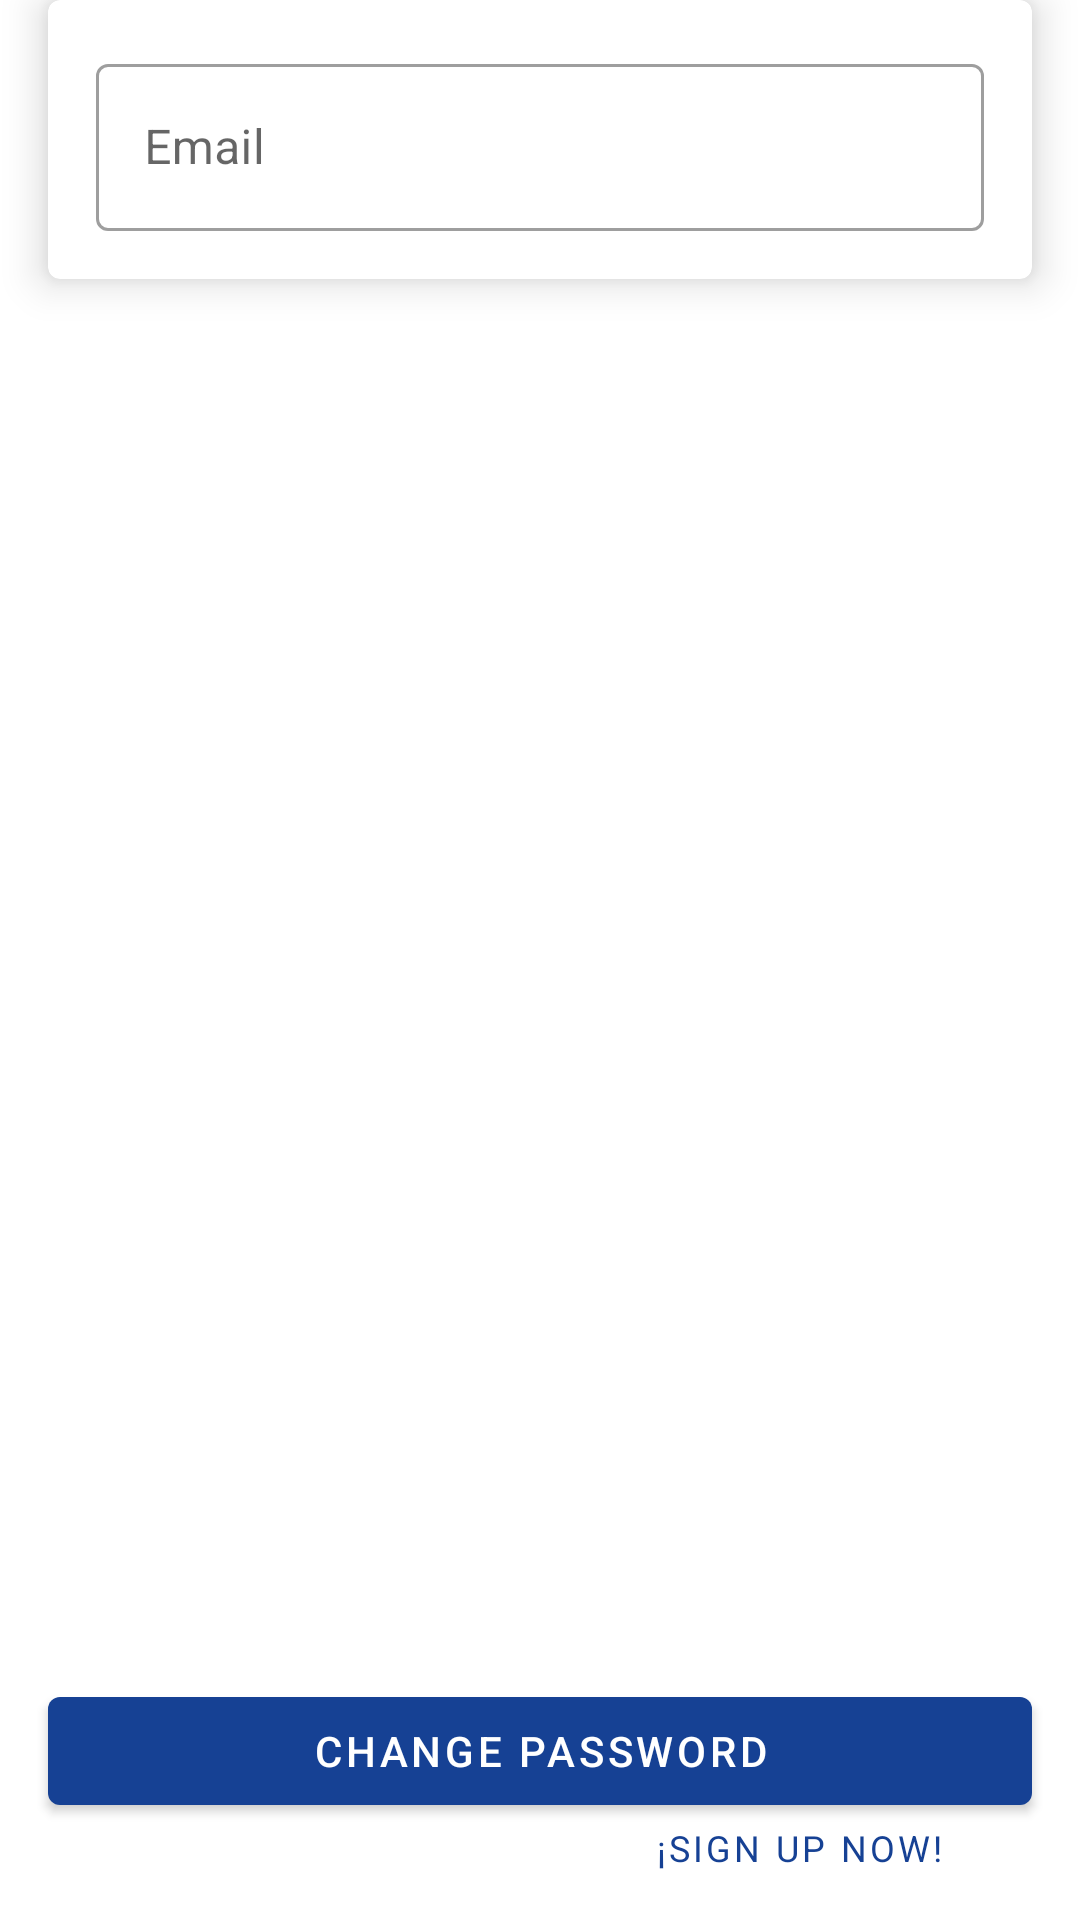

The Android layout XML behind this screen, and the referenced resources:
<!-- AndroidManifest.xml: application theme Theme.4bB3 -->
<!-- res/layout/fragment_forgot.xml -->
<?xml version="1.0" encoding="utf-8"?>
<androidx.constraintlayout.widget.ConstraintLayout xmlns:android="http://schemas.android.com/apk/res/android"
    xmlns:tools="http://schemas.android.com/tools"
    xmlns:app="http://schemas.android.com/apk/res-auto"
    android:layout_width="match_parent"
    android:layout_height="match_parent"
    tools:context=".ForgotFragment">

    <com.google.android.material.card.MaterialCardView
        app:layout_constraintVertical_chainStyle="spread_inside"
        android:id="@+id/fragment_forgot_card"
        android:layout_width="0dp"
        app:layout_constraintEnd_toEndOf="parent"
        app:layout_constraintStart_toStartOf="parent"
        app:layout_constraintTop_toTopOf="parent"
        app:layout_constraintBottom_toTopOf="@id/fragment_forgot_button"
        android:layout_marginHorizontal="@dimen/default_margin"
        android:layout_height="wrap_content"
        app:cardElevation="@dimen/card_elevation">
        <androidx.constraintlayout.widget.ConstraintLayout
            android:layout_width="match_parent"
            android:layout_height="match_parent"
            android:layout_margin="@dimen/default_margin">

            <com.google.android.material.textfield.TextInputLayout
                android:id="@+id/forgot_email_layout"
                android:layout_width="0dp"
                android:layout_height="wrap_content"
                app:layout_constraintTop_toTopOf="parent"
                app:layout_constraintStart_toStartOf="parent"
                app:layout_constraintEnd_toEndOf="parent"
                android:hint="@string/email_hint"
                style="@style/Widget.MaterialComponents.TextInputLayout.OutlinedBox">

                <com.google.android.material.textfield.TextInputEditText
                    android:id="@+id/forgot_email"
                    android:layout_width="match_parent"
                    android:layout_height="match_parent"
                    android:inputType="textEmailAddress">

                </com.google.android.material.textfield.TextInputEditText>

            </com.google.android.material.textfield.TextInputLayout>

        </androidx.constraintlayout.widget.ConstraintLayout>

    </com.google.android.material.card.MaterialCardView>

    <com.google.android.material.button.MaterialButton
        android:id="@+id/fragment_forgot_button"
        android:layout_width="0dp"
        android:layout_height="wrap_content"
        android:layout_marginHorizontal="@dimen/default_margin"
        android:text="@string/button_forgot_label"
        app:backgroundTint="@color/primaryVariant"
        app:layout_constraintBottom_toTopOf="@id/fragment_forgot_label_1"
        app:layout_constraintEnd_toEndOf="parent"
        app:layout_constraintStart_toStartOf="parent"
        app:layout_constraintTop_toBottomOf="@id/fragment_forgot_card">

    </com.google.android.material.button.MaterialButton>
    <com.google.android.material.textview.MaterialTextView
        android:id="@+id/fragment_forgot_label_1"
        android:layout_width="wrap_content"
        android:layout_height="wrap_content"
        app:layout_constraintStart_toStartOf="parent"
        app:layout_constraintEnd_toStartOf="@+id/fragment_forgot_label_2"
        android:layout_marginVertical="@dimen/default_margin"
        app:layout_constraintBottom_toBottomOf="parent"
        android:text="@string/login_label_1"
        android:textAppearance="@style/Text.Mintic"
        app:layout_constraintHorizontal_chainStyle="packed"
        android:layout_marginHorizontal="@dimen/default_margin">

    </com.google.android.material.textview.MaterialTextView>

    <com.google.android.material.textview.MaterialTextView
        android:id="@+id/fragment_forgot_label_2"
        android:layout_width="wrap_content"
        android:layout_height="wrap_content"
        app:layout_constraintStart_toEndOf="@+id/fragment_forgot_label_1"
        app:layout_constraintEnd_toEndOf="parent"
        app:layout_constraintBottom_toBottomOf="parent"
        android:layout_marginVertical="@dimen/default_margin"
        android:text="@string/login_signup_label"
        android:textAppearance="@style/TextBlue.Mintic"
        android:textColor="@color/primaryVariant">

    </com.google.android.material.textview.MaterialTextView>

</androidx.constraintlayout.widget.ConstraintLayout>
<!-- resources referenced by this layout -->
<resources>
  <color name="primaryVariant">#164194</color>
  <dimen name="card_elevation">8dp</dimen>
  <dimen name="default_margin">16dp</dimen>
  <string name="button_forgot_label">Change password</string>
  <string name="email_hint">Email</string>
  <string name="login_label_1">I do not have an account</string>
  <string name="login_signup_label">¡Sign up now!</string>
  <style name="Text.Mintic" parent="TextAppearance.MaterialComponents.Body1">
          <item name="fontFamily">@font/lato_bold</item>
          <item name="android:textSize">@dimen/button_text_size</item>
          <item name="android:textColor">@color/white</item>
      </style>
  <style name="TextBlue.Mintic" parent="TextAppearance.MaterialComponents.Button">
          <item name="fontFamily">@font/lato_bold</item>
          <item name="android:textSize">@dimen/button_text_size</item>
          <item name="android:textColor">@color/primaryLight</item>
      </style>
  <style name="Theme.4bB3" parent="Theme.MaterialComponents.DayNight.DarkActionBar">
          
          <item name="colorPrimary">@color/primary</item>
          <item name="colorPrimaryVariant">@color/primaryVariant</item>
          <item name="colorOnPrimary">@color/white</item>
          
          <item name="colorSecondary">@color/secondary</item>
          <item name="colorSecondaryVariant">@color/secondaryVariant</item>
          <item name="colorOnSecondary">@color/secondaryText</item>
  
          <item name="colorError">@color/error</item>
          <item name="colorOnError">@color/error</item>
          
          <item name="backgroundColor">@color/white</item>
          <item name="colorOnBackground">@color/black</item>
  
          <item name="shapeAppearanceSmallComponent">@style/ShapeAppearance.MaterialComponents.SmallComponent</item>
          <item name="shapeAppearanceMediumComponent">@style/ShapeAppearance.MaterialComponents.MediumComponent</item>
          <item name="shapeAppearanceLargeComponent">@style/ShapeAppearance.MaterialComponents.LargeComponent</item>
          
          <item name="android:statusBarColor">?attr/colorPrimaryVariant</item>
          
      </style>
  <dimen name="button_text_size">12sp</dimen>
  <color name="white">#FFFFFFFF</color>
  <color name="primaryLight">#80A6EA</color>
  <color name="primary">#2635BC</color>
  <color name="secondary">#747F9E</color>
  <color name="secondaryVariant">#A488BE</color>
  <color name="secondaryText">#313E4C</color>
  <color name="error">#FEAD7F</color>
  <color name="black">#FF000000</color>
</resources>
